2-way image classification set "dataset" from GitHub (almatov1/potato-python); label vocabulary: potato, purslane.

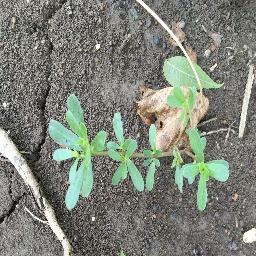
Label: purslane

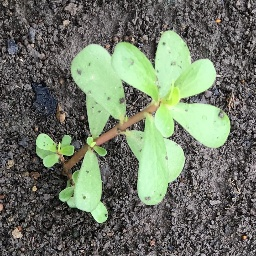
Label: purslane

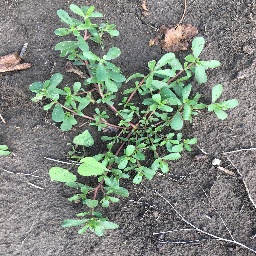
Label: purslane

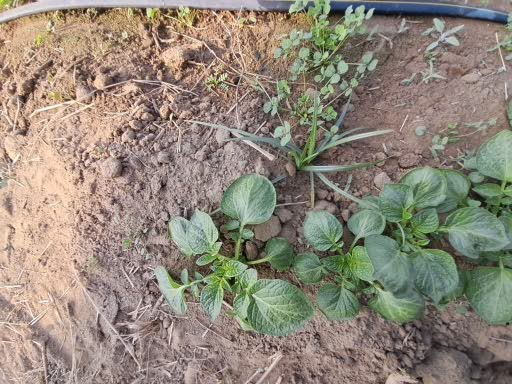
Label: potato

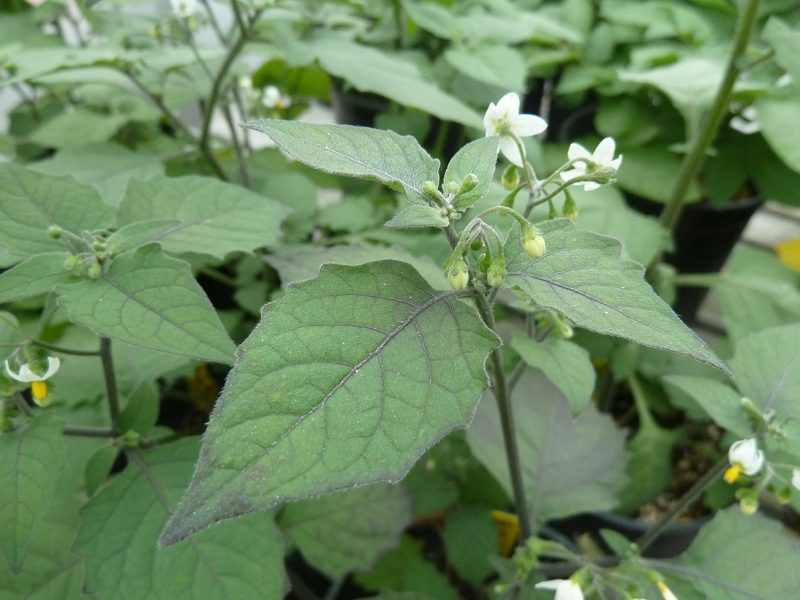
Label: potato

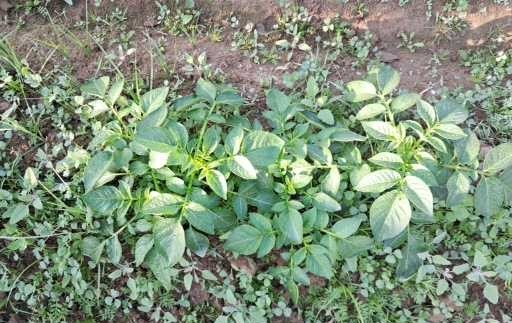
Label: potato
